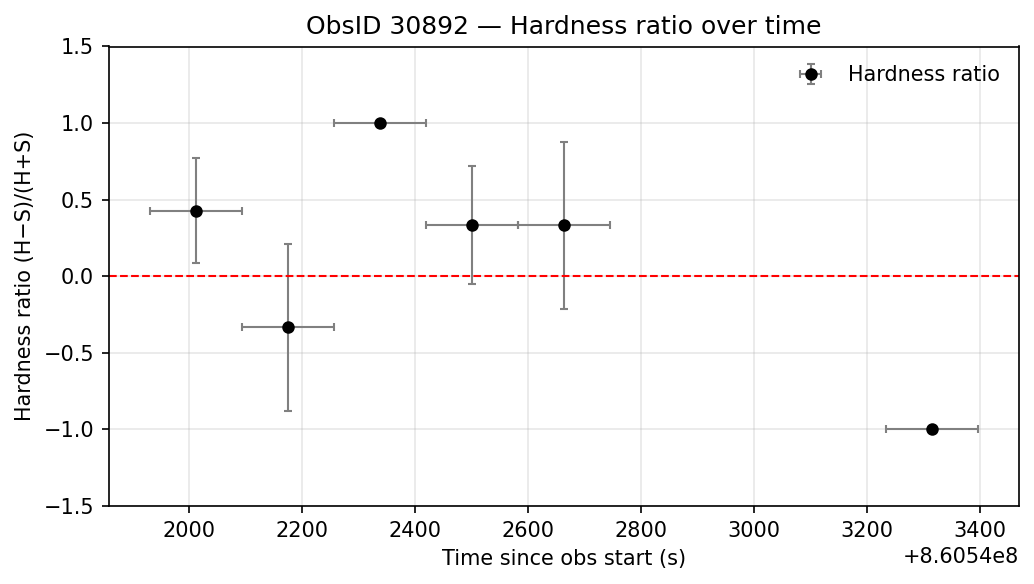

The data file committed next to this chart (first rows):
obsid, time_center_s, time_halfwidth_s, hard_counts, soft_counts, HR, HR_err
30892, 860542012, 81.35, 5, 2, 0.4286, 0.3415
30892, 860542175, 81.35, 1, 2, -0.3333, 0.5443
30892, 860542338, 81.35, 2, 0, 1.0, 0.0
30892, 860542501, 81.35, 4, 2, 0.3333, 0.3849
30892, 860542663, 81.35, 2, 1, 0.3333, 0.5443
30892, 860543314, 81.35, 0, 1, -1.0, 0.0
